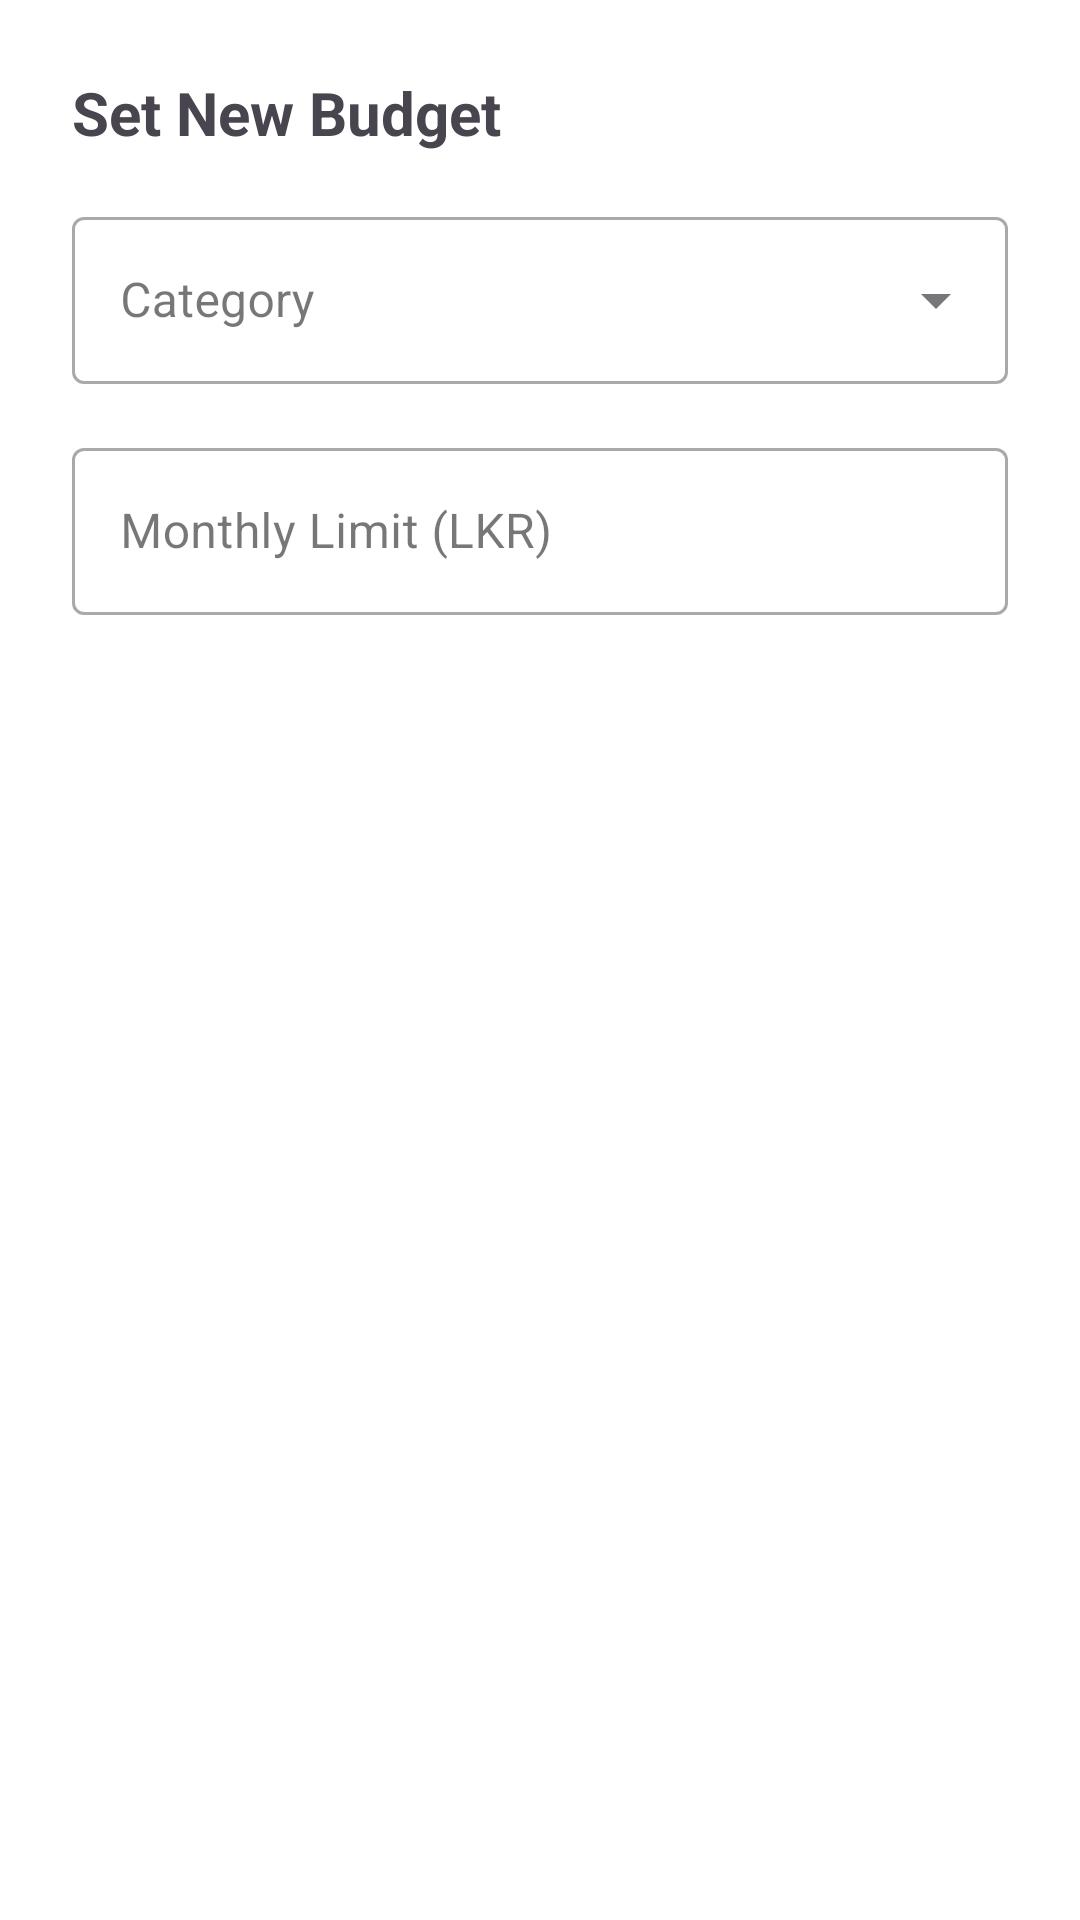

Layout XML and referenced resources for this Android screen:
<!-- AndroidManifest.xml: application theme Theme.FinTrack -->
<!-- res/layout/dialog_add_budget.xml -->
<?xml version="1.0" encoding="utf-8"?>
<LinearLayout xmlns:android="http://schemas.android.com/apk/res/android"
    android:layout_width="match_parent"
    android:layout_height="wrap_content"
    android:orientation="vertical"
    android:background="@color/white"
    android:padding="24dp">

    <TextView
        android:layout_width="wrap_content"
        android:layout_height="wrap_content"
        android:text="Set New Budget"
        android:textSize="20sp"
        android:textStyle="bold" />

    <com.google.android.material.textfield.TextInputLayout
        style="@style/Widget.MaterialComponents.TextInputLayout.OutlinedBox.ExposedDropdownMenu"
        android:layout_width="match_parent"
        android:layout_height="wrap_content"
        android:layout_marginTop="16dp"
        android:hint="Category">
        <AutoCompleteTextView
            android:id="@+id/actv_budget_category"
            android:layout_width="match_parent"
            android:layout_height="wrap_content"
            android:inputType="none" />
    </com.google.android.material.textfield.TextInputLayout>

    <com.google.android.material.textfield.TextInputLayout
        style="@style/Widget.MaterialComponents.TextInputLayout.OutlinedBox"
        android:layout_width="match_parent"
        android:layout_height="wrap_content"
        android:layout_marginTop="16dp"
        android:hint="Monthly Limit (LKR)">
        <com.google.android.material.textfield.TextInputEditText
            android:id="@+id/et_budget_limit"
            android:layout_width="match_parent"
            android:layout_height="wrap_content"
            android:inputType="numberDecimal" />
    </com.google.android.material.textfield.TextInputLayout>

</LinearLayout>
<!-- resources referenced by this layout -->
<resources>
  <color name="white">#FFFFFFFF</color>
  <style name="Theme.FinTrack" parent="Theme.Material3.DayNight.NoActionBar">
          
          <item name="colorPrimary">@color/primary_green</item>
          <item name="colorPrimaryVariant">@color/dark_green</item>
          <item name="colorOnPrimary">@color/white</item>
          
          <item name="colorSecondary">@color/yellow_accent</item>
          <item name="colorSecondaryVariant">@color/yellow_accent</item>
          <item name="colorOnSecondary">@color/black</item>
          
          <item name="android:statusBarColor">?attr/colorPrimaryVariant</item>
          
      </style>
  <color name="primary_green">#1ABC9C</color>
  <color name="dark_green">#16A085</color>
  <color name="yellow_accent">#f9b006</color>
  <color name="black">#FF000000</color>
</resources>
